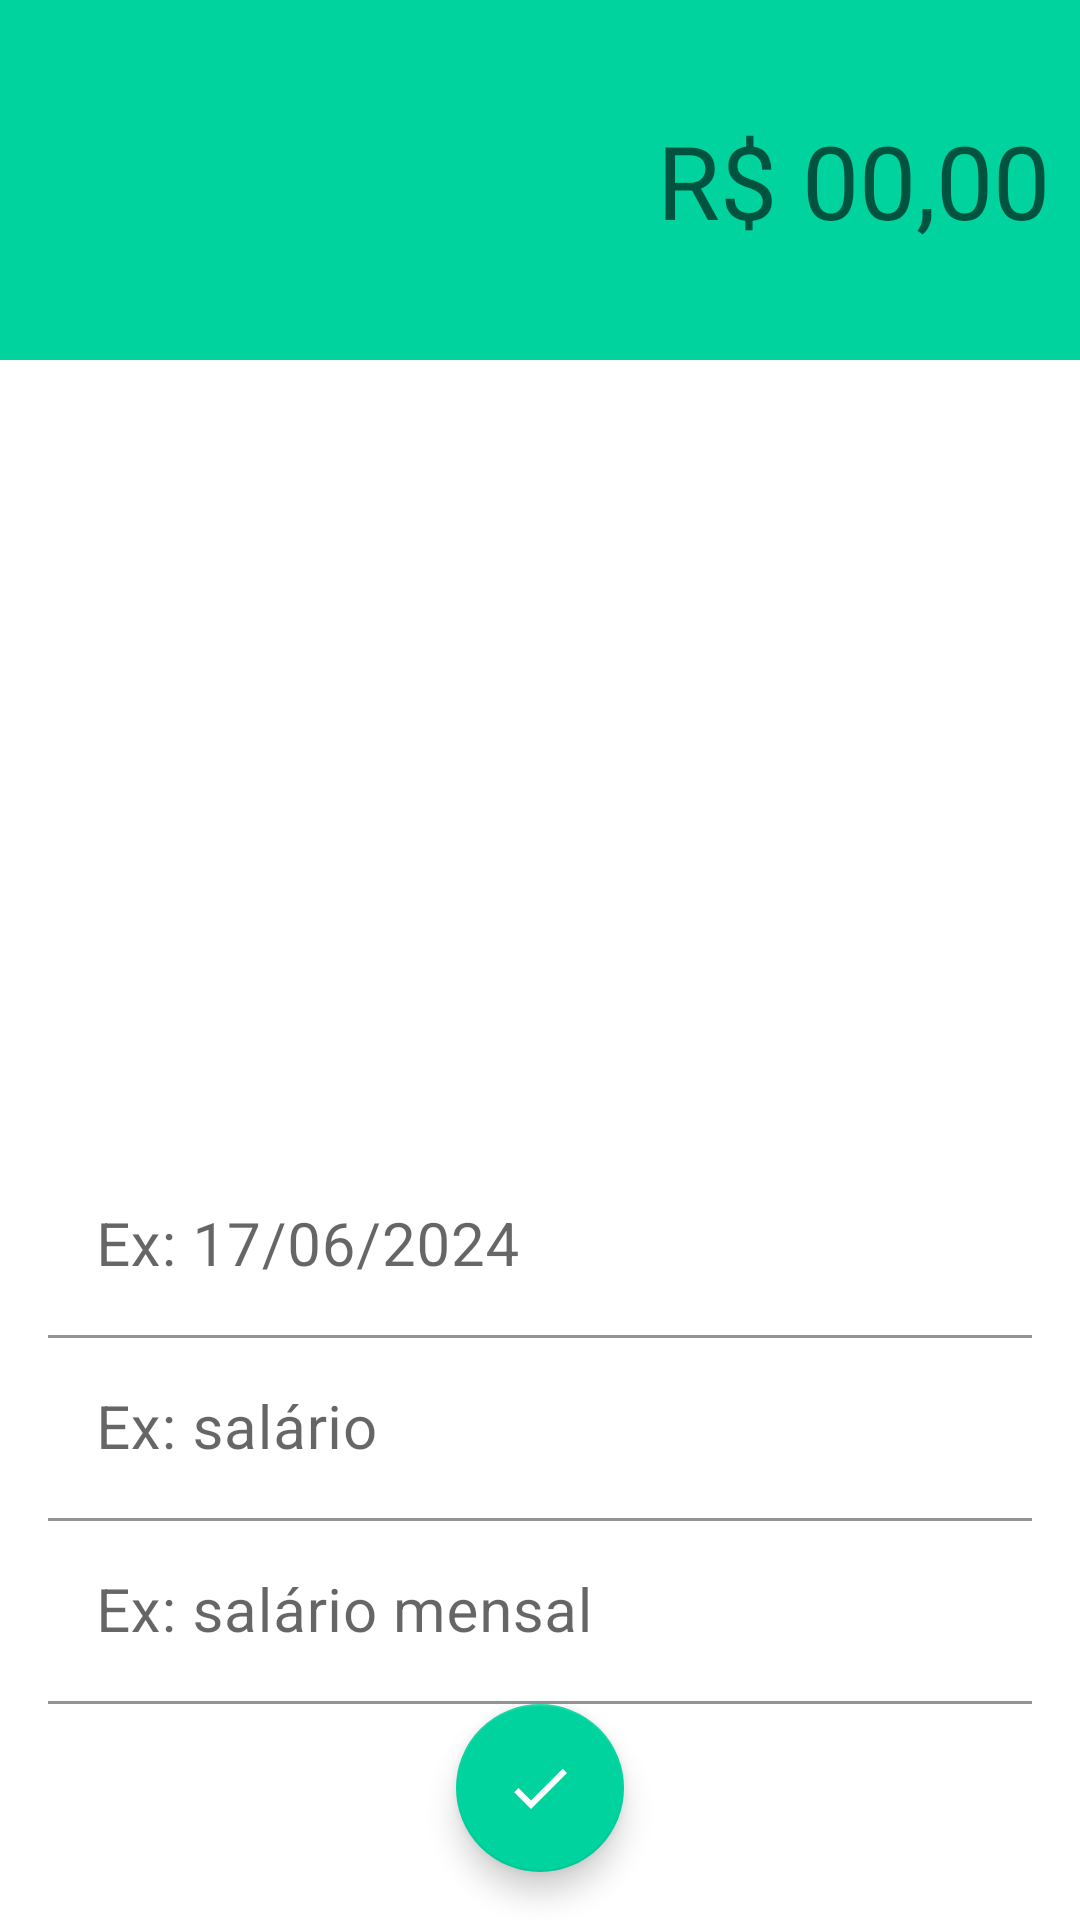

This screen was rendered from an Android layout file. Write that file and the resources it references.
<!-- AndroidManifest.xml: activity theme receitaStyle -->
<!-- res/layout/activity_receita.xml -->
<?xml version="1.0" encoding="utf-8"?>
<androidx.constraintlayout.widget.ConstraintLayout xmlns:android="http://schemas.android.com/apk/res/android"
    xmlns:app="http://schemas.android.com/apk/res-auto"
    xmlns:tools="http://schemas.android.com/tools"
    android:layout_width="match_parent"
    android:layout_height="match_parent"
    tools:context=".activity.ReceitaActivity">

    <LinearLayout
        android:id="@+id/linerLayout_valor"
        android:layout_width="match_parent"
        android:layout_height="120dp"
        android:background="@color/colorPrimaryReceitas"
        android:gravity="center"
        android:orientation="vertical"
        android:padding="10dp"
        app:layout_constraintEnd_toEndOf="parent"
        app:layout_constraintStart_toStartOf="parent"
        app:layout_constraintTop_toTopOf="parent">

        <EditText
            android:id="@+id/edit_valor"
            android:layout_width="match_parent"
            android:layout_height="wrap_content"
            android:background="@color/trasnparente"
            android:ems="10"
            android:hint="R$ 00,00"
            android:inputType="text"
            android:textAlignment="textEnd"
            android:textColor="@color/white"
            android:textSize="34sp" />
    </LinearLayout>

    <com.google.android.material.textfield.TextInputLayout
        android:id="@+id/edit_data_rece"
        android:layout_width="0dp"
        android:layout_height="wrap_content"
        android:layout_marginStart="16dp"
        android:layout_marginTop="16dp"
        android:layout_marginEnd="16dp"
        app:boxBackgroundColor="@color/trasnparente"
        app:layout_constraintBottom_toTopOf="@+id/edit_categoria_rece"
        app:layout_constraintEnd_toEndOf="parent"
        app:layout_constraintStart_toStartOf="parent"
        app:layout_constraintTop_toBottomOf="@+id/linerLayout_valor"
        app:layout_constraintVertical_bias="0.16000003"
        app:layout_constraintVertical_chainStyle="packed">

        <com.google.android.material.textfield.TextInputEditText
            android:id="@+id/txt_data"
            android:layout_width="match_parent"
            android:layout_height="wrap_content"
            android:hint="@string/ex_data"
            android:inputType="text"
            android:textSize="20sp" />
    </com.google.android.material.textfield.TextInputLayout>

    <com.google.android.material.textfield.TextInputLayout
        android:id="@+id/edit_categoria_rece"
        android:layout_width="0dp"
        android:layout_height="wrap_content"
        android:layout_marginEnd="16dp"
        android:layout_marginStart="16dp"
        app:layout_constraintEnd_toEndOf="parent"
        app:layout_constraintStart_toStartOf="parent"
        app:boxBackgroundColor="@color/trasnparente"
        app:layout_constraintVertical_bias="0.16000003"
        app:layout_constraintVertical_chainStyle="packed"
        app:layout_constraintTop_toBottomOf="@+id/edit_data_rece"
        app:layout_constraintBottom_toTopOf="@+id/edit_descricao_rece">

        <com.google.android.material.textfield.TextInputEditText
            android:id="@+id/txt_categoria"
            android:layout_width="match_parent"
            android:layout_height="wrap_content"
            android:hint="@string/ex_categoria"
            android:inputType="text"
            android:textSize="20sp" />
    </com.google.android.material.textfield.TextInputLayout>

    <com.google.android.material.textfield.TextInputLayout
        android:id="@+id/edit_descricao_rece"
        android:layout_width="0dp"
        android:layout_height="wrap_content"
        android:layout_marginEnd="16dp"
        android:layout_marginStart="16dp"
        app:layout_constraintEnd_toEndOf="parent"
        app:layout_constraintStart_toStartOf="parent"
        app:boxBackgroundColor="@color/trasnparente"
        app:layout_constraintVertical_bias="0.16000003"
        app:layout_constraintVertical_chainStyle="packed"
        app:layout_constraintTop_toBottomOf="@+id/edit_categoria_rece">

        <com.google.android.material.textfield.TextInputEditText
            android:id="@+id/txt_descricao"
            android:layout_width="match_parent"
            android:layout_height="wrap_content"
            android:hint="@string/ex_descricao"
            android:inputType="text"
            android:textSize="20sp" />
    </com.google.android.material.textfield.TextInputLayout>

    <com.google.android.material.floatingactionbutton.FloatingActionButton
        android:id="@+id/fab_salvar_rece"
        android:layout_width="wrap_content"
        android:layout_height="wrap_content"
        android:layout_marginBottom="16dp"
        android:clickable="true"
        android:contentDescription="@string/float_button_desc"
        android:onClick="salvarReceita"
        android:src="@drawable/ic_confirma_branco"
        app:backgroundTint="@color/colorAccentReceitas"
        app:backgroundTintMode="src_atop"
        app:layout_constraintBottom_toBottomOf="parent"
        app:layout_constraintEnd_toEndOf="parent"
        app:layout_constraintStart_toStartOf="parent"
        app:layout_constraintTop_toBottomOf="@+id/edit_descricao_rece"
        app:layout_constraintVertical_bias="1.0"
        app:tint="@color/white" />
</androidx.constraintlayout.widget.ConstraintLayout>
<!-- resources referenced by this layout -->
<resources>
  <color name="colorAccentReceitas">#00d39e</color>
  <color name="colorPrimaryReceitas">#00d39e</color>
  <color name="trasnparente">#00F44336</color>
  <color name="white">#FFFFFFFF</color>
  <!-- drawable ic_confirma_branco (drawable) -->
  <vector android:autoMirrored="true"
      android:height="24dp"
      android:tint="@color/white"
      android:viewportHeight="24"
      android:viewportWidth="24"
      android:width="24dp"
      xmlns:android="http://schemas.android.com/apk/res/android"
      xmlns:app="http://schemas.android.com/apk/res-auto">
      <path android:fillColor="@android:color/white" android:pathData="M9,16.17L4.83,12l-1.42,1.41L9,19 21,7l-1.41,-1.41z"/>
  </vector>
  <string name="ex_categoria">Ex: salário</string>
  <string name="ex_data">Ex: 17/06/2024</string>
  <string name="ex_descricao">Ex: salário mensal</string>
  <string name="float_button_desc">float_button_desc</string>
  <style name="receitaStyle" parent="Theme.MaterialComponents.Light.NoActionBar">
  
          <item name="windowActionBar">false</item>
          <item name="windowNoTitle">true</item>
          <item name="colorPrimary">@color/colorPrimaryReceitas</item>
          <item name="colorPrimaryDark">@color/colorPrimaryDarkReceitas</item>
          <item name="colorAccent">@color/colorAccentReceitas</item>
      </style>
  <color name="colorPrimaryDarkReceitas">#00be8b</color>
</resources>
